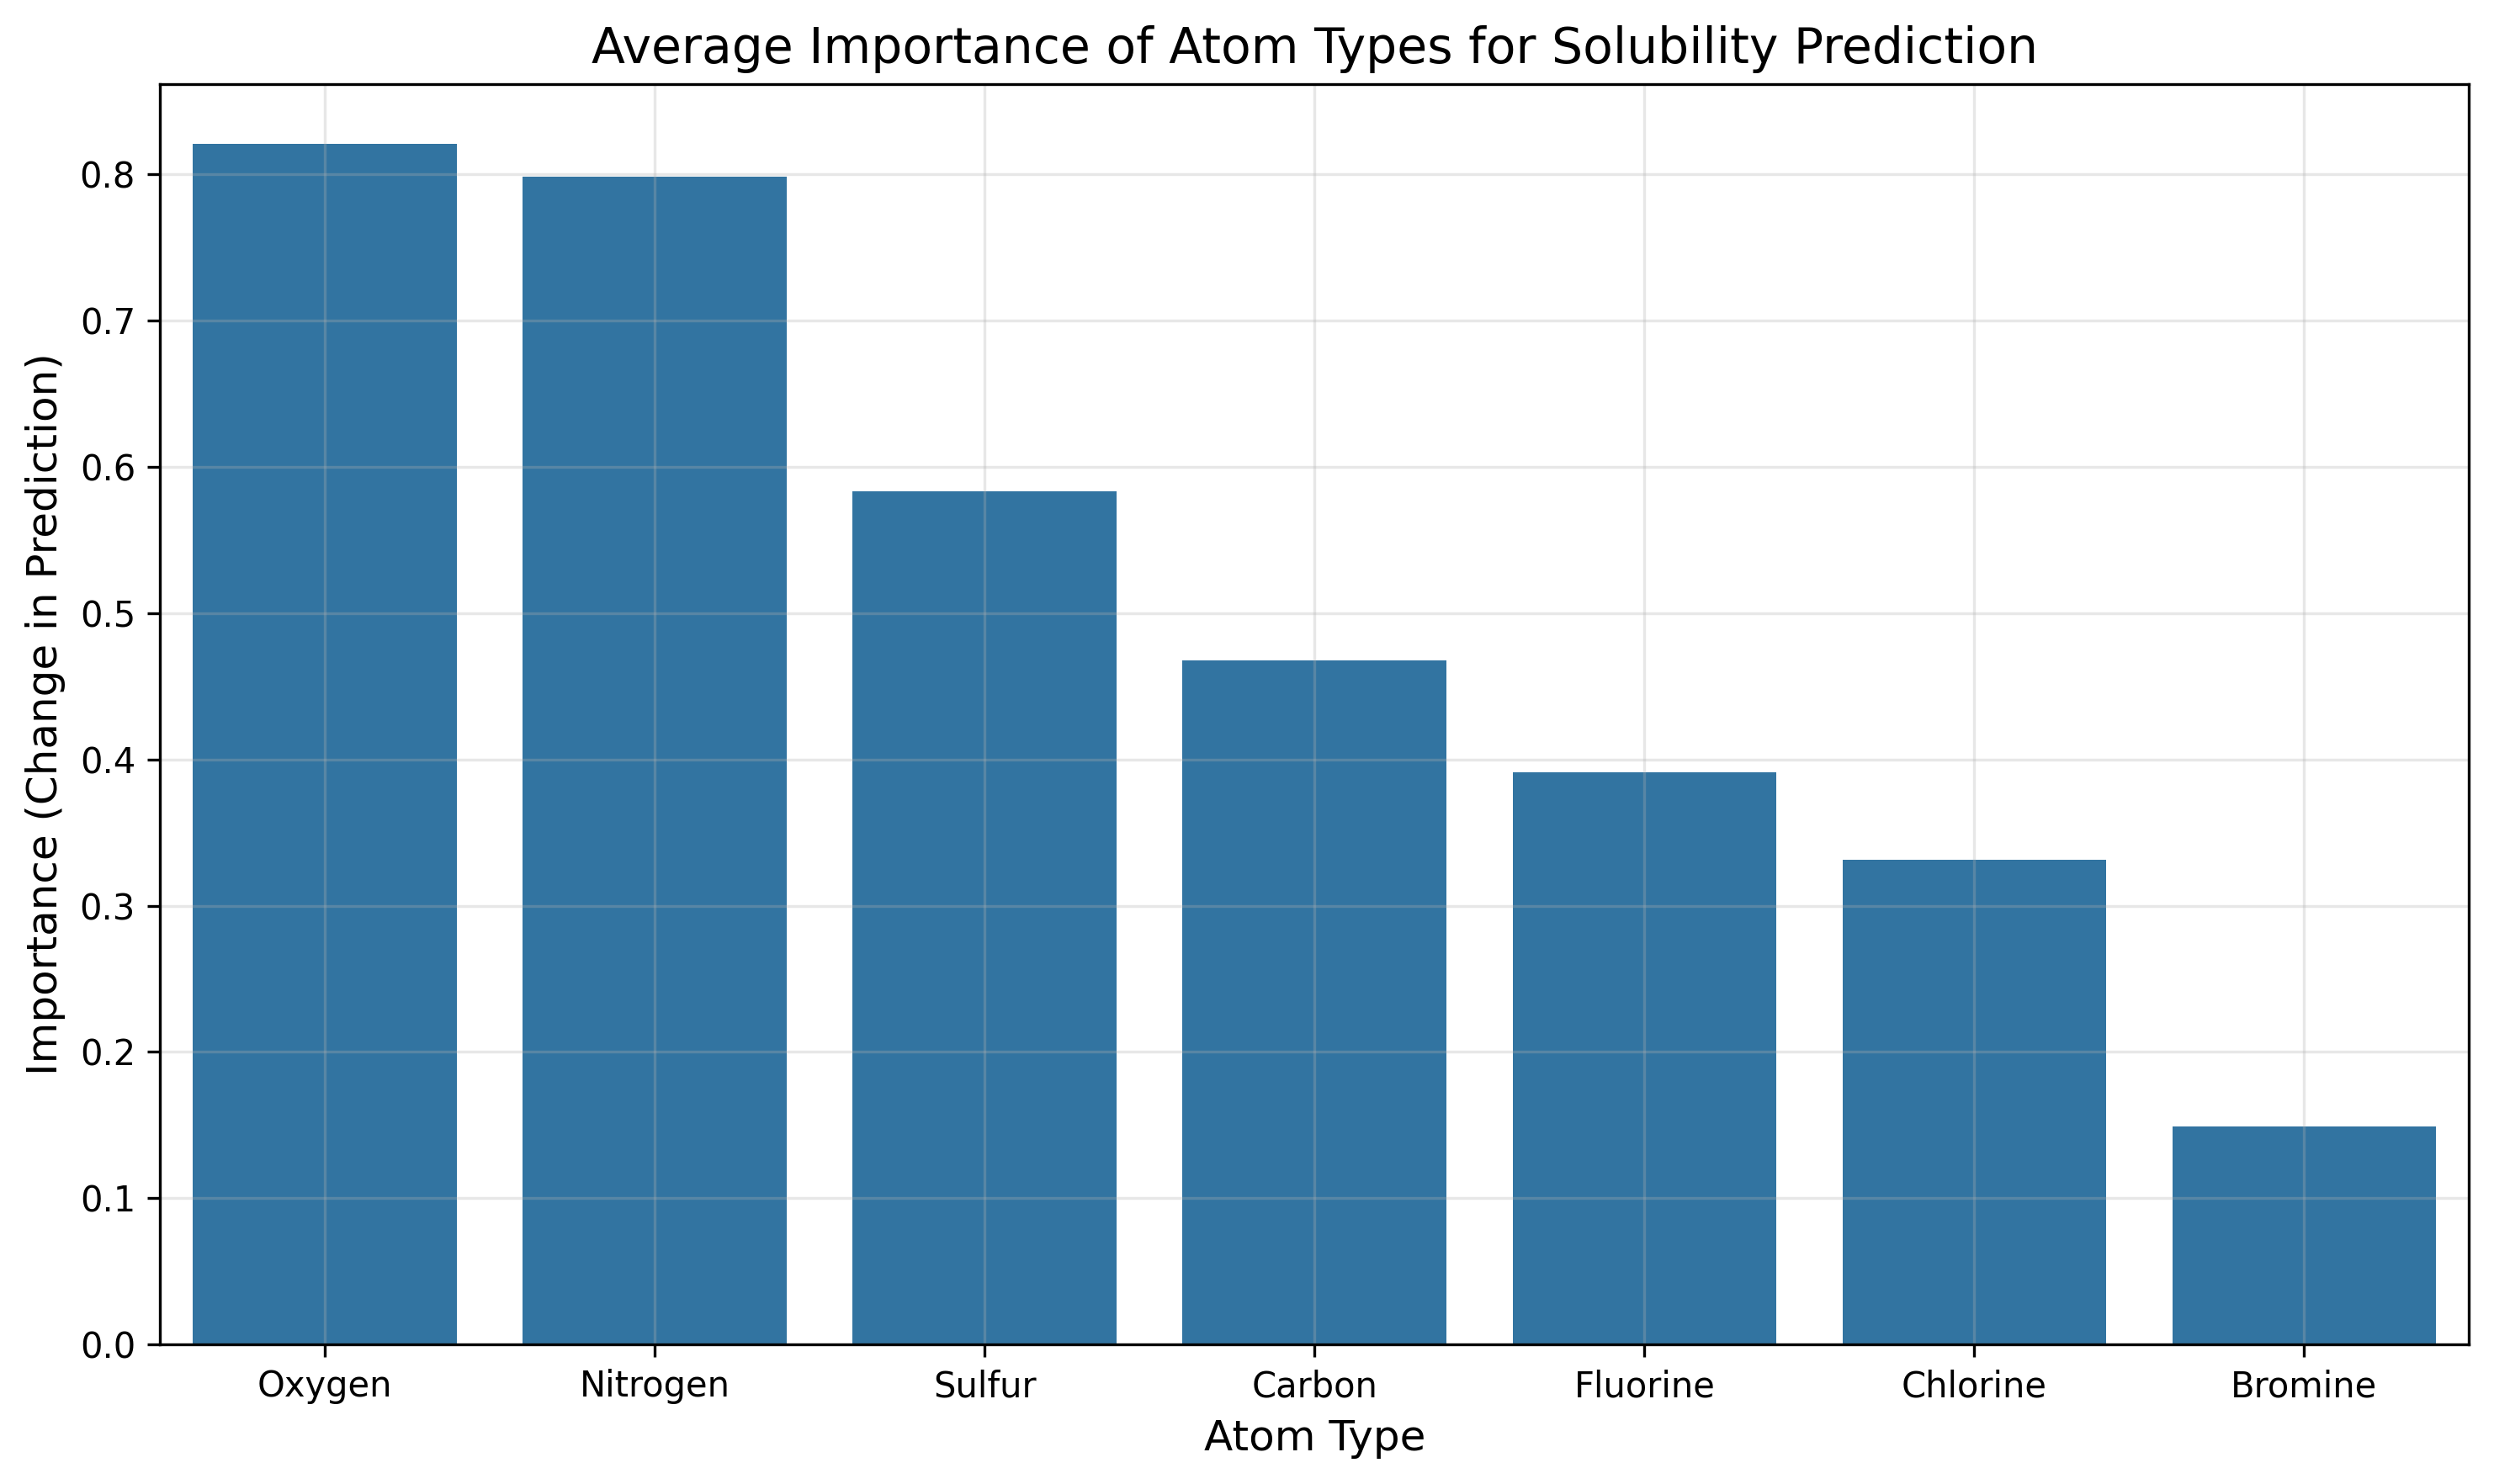

The file beside this chart, header and first rows:
smiles, atom_type, atom_idx, original_prediction, modified_prediction, importance
Cc1ccc(Cl)cc1Cl, Carbon, 0, -3.282, -4.724, 1.442
Cc1ccc(Cl)cc1Cl, Carbon, 1, -3.282, -3.687, 0.4044
Cc1ccc(Cl)cc1Cl, Carbon, 2, -3.282, -5.368, 2.086
Cc1ccc(Cl)cc1Cl, Carbon, 3, -3.282, -4.551, 1.269
Cc1ccc(Cl)cc1Cl, Carbon, 4, -3.282, -3.936, 0.6536
Cc1ccc(Cl)cc1Cl, Carbon, 6, -3.282, -3.844, 0.5616
Cc1ccc(Cl)cc1Cl, Carbon, 7, -3.282, -3.867, 0.5852
Cc1ccc(Cl)cc1Cl, Chlorine, 5, -3.282, -4.163, 0.8811
Cc1ccc(Cl)cc1Cl, Chlorine, 8, -3.282, -4.243, 0.9613
O=C(O)C1=CC(N=NC2=CC=C(O)C=C2)=C(Cl)C=C1, Carbon, 1, -4.247, -4.863, 0.616
O=C(O)C1=CC(N=NC2=CC=C(O)C=C2)=C(Cl)C=C1, Carbon, 3, -4.247, -4.312, 0.06535
O=C(O)C1=CC(N=NC2=CC=C(O)C=C2)=C(Cl)C=C1, Carbon, 4, -4.247, -4.135, 0.1123
O=C(O)C1=CC(N=NC2=CC=C(O)C=C2)=C(Cl)C=C1, Carbon, 5, -4.247, -4.143, 0.1039
O=C(O)C1=CC(N=NC2=CC=C(O)C=C2)=C(Cl)C=C1, Carbon, 8, -4.247, -4.331, 0.08402
O=C(O)C1=CC(N=NC2=CC=C(O)C=C2)=C(Cl)C=C1, Carbon, 9, -4.247, -4.321, 0.07377
O=C(O)C1=CC(N=NC2=CC=C(O)C=C2)=C(Cl)C=C1, Carbon, 10, -4.247, -4.573, 0.3262
O=C(O)C1=CC(N=NC2=CC=C(O)C=C2)=C(Cl)C=C1, Carbon, 11, -4.247, -4.88, 0.633
O=C(O)C1=CC(N=NC2=CC=C(O)C=C2)=C(Cl)C=C1, Carbon, 13, -4.247, -4.573, 0.3262
O=C(O)C1=CC(N=NC2=CC=C(O)C=C2)=C(Cl)C=C1, Carbon, 14, -4.247, -4.321, 0.07377
O=C(O)C1=CC(N=NC2=CC=C(O)C=C2)=C(Cl)C=C1, Carbon, 15, -4.247, -4.211, 0.03564
O=C(O)C1=CC(N=NC2=CC=C(O)C=C2)=C(Cl)C=C1, Carbon, 17, -4.247, -4.641, 0.3937
O=C(O)C1=CC(N=NC2=CC=C(O)C=C2)=C(Cl)C=C1, Carbon, 18, -4.247, -4.521, 0.274
O=C(O)C1=CC(N=NC2=CC=C(O)C=C2)=C(Cl)C=C1, Nitrogen, 6, -4.247, -3.929, 0.318
O=C(O)C1=CC(N=NC2=CC=C(O)C=C2)=C(Cl)C=C1, Nitrogen, 7, -4.247, -3.827, 0.4198
O=C(O)C1=CC(N=NC2=CC=C(O)C=C2)=C(Cl)C=C1, Oxygen, 0, -4.247, -5.229, 0.9822
O=C(O)C1=CC(N=NC2=CC=C(O)C=C2)=C(Cl)C=C1, Oxygen, 2, -4.247, -5.982, 1.735
O=C(O)C1=CC(N=NC2=CC=C(O)C=C2)=C(Cl)C=C1, Oxygen, 12, -4.247, -5.75, 1.503
O=C(O)C1=CC(N=NC2=CC=C(O)C=C2)=C(Cl)C=C1, Chlorine, 16, -4.247, -4.524, 0.2771
Oc1ccc2C(=O)c3ccccc3C(=O)c2c1, Carbon, 1, -5.006, -6.398, 1.391
Oc1ccc2C(=O)c3ccccc3C(=O)c2c1, Carbon, 2, -5.006, -5.786, 0.7799
Oc1ccc2C(=O)c3ccccc3C(=O)c2c1, Carbon, 3, -5.006, -5.25, 0.2435
Oc1ccc2C(=O)c3ccccc3C(=O)c2c1, Carbon, 4, -5.006, -4.893, 0.1133
Oc1ccc2C(=O)c3ccccc3C(=O)c2c1, Carbon, 5, -5.006, -4.938, 0.06806
Oc1ccc2C(=O)c3ccccc3C(=O)c2c1, Carbon, 7, -5.006, -4.845, 0.1613
Oc1ccc2C(=O)c3ccccc3C(=O)c2c1, Carbon, 8, -5.006, -5.371, 0.3649
Oc1ccc2C(=O)c3ccccc3C(=O)c2c1, Carbon, 9, -5.006, -5.774, 0.7674
Oc1ccc2C(=O)c3ccccc3C(=O)c2c1, Carbon, 10, -5.006, -5.774, 0.7674
Oc1ccc2C(=O)c3ccccc3C(=O)c2c1, Carbon, 11, -5.006, -5.372, 0.3658
Oc1ccc2C(=O)c3ccccc3C(=O)c2c1, Carbon, 12, -5.006, -4.871, 0.1352
Oc1ccc2C(=O)c3ccccc3C(=O)c2c1, Carbon, 13, -5.006, -5.036, 0.0292
Oc1ccc2C(=O)c3ccccc3C(=O)c2c1, Carbon, 15, -5.006, -4.849, 0.1571
Oc1ccc2C(=O)c3ccccc3C(=O)c2c1, Carbon, 16, -5.006, -5.715, 0.7086
Oc1ccc2C(=O)c3ccccc3C(=O)c2c1, Oxygen, 0, -5.006, -7.364, 2.357
Oc1ccc2C(=O)c3ccccc3C(=O)c2c1, Oxygen, 6, -5.006, -5.454, 0.4471
Oc1ccc2C(=O)c3ccccc3C(=O)c2c1, Oxygen, 14, -5.006, -5.518, 0.5118
CCCCC(C)(O)CC, Carbon, 0, -1.473, -1.876, 0.4034
CCCCC(C)(O)CC, Carbon, 1, -1.473, -1.166, 0.3063
CCCCC(C)(O)CC, Carbon, 2, -1.473, -1.125, 0.3477
CCCCC(C)(O)CC, Carbon, 3, -1.473, -1.543, 0.07073
CCCCC(C)(O)CC, Carbon, 4, -1.473, -1.975, 0.5025
CCCCC(C)(O)CC, Carbon, 5, -1.473, -2.575, 1.102
CCCCC(C)(O)CC, Carbon, 7, -1.473, -1.741, 0.2687
CCCCC(C)(O)CC, Carbon, 8, -1.473, -1.771, 0.298
CCCCC(C)(O)CC, Oxygen, 6, -1.473, -4.516, 3.044
S=C1N=CNc2nccnc12, Carbon, 1, -1.799, -2.386, 0.5874
S=C1N=CNc2nccnc12, Carbon, 3, -1.799, -2.906, 1.107
S=C1N=CNc2nccnc12, Carbon, 5, -1.799, -2.469, 0.6701
S=C1N=CNc2nccnc12, Carbon, 7, -1.799, -2.726, 0.9275
S=C1N=CNc2nccnc12, Carbon, 8, -1.799, -2.731, 0.9322
S=C1N=CNc2nccnc12, Carbon, 10, -1.799, -2.294, 0.4954
... 1,503 more rows
